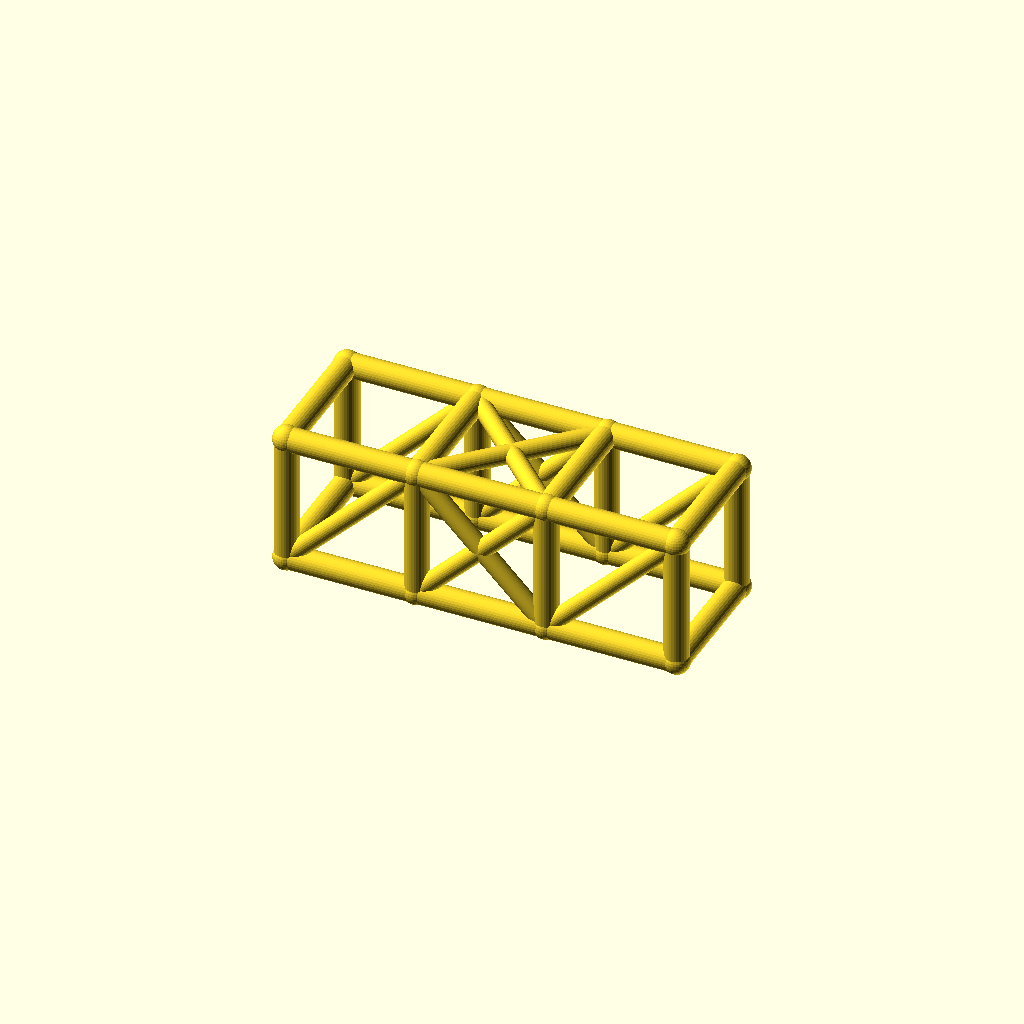
Cell 1: rendered with the file's own defaults.
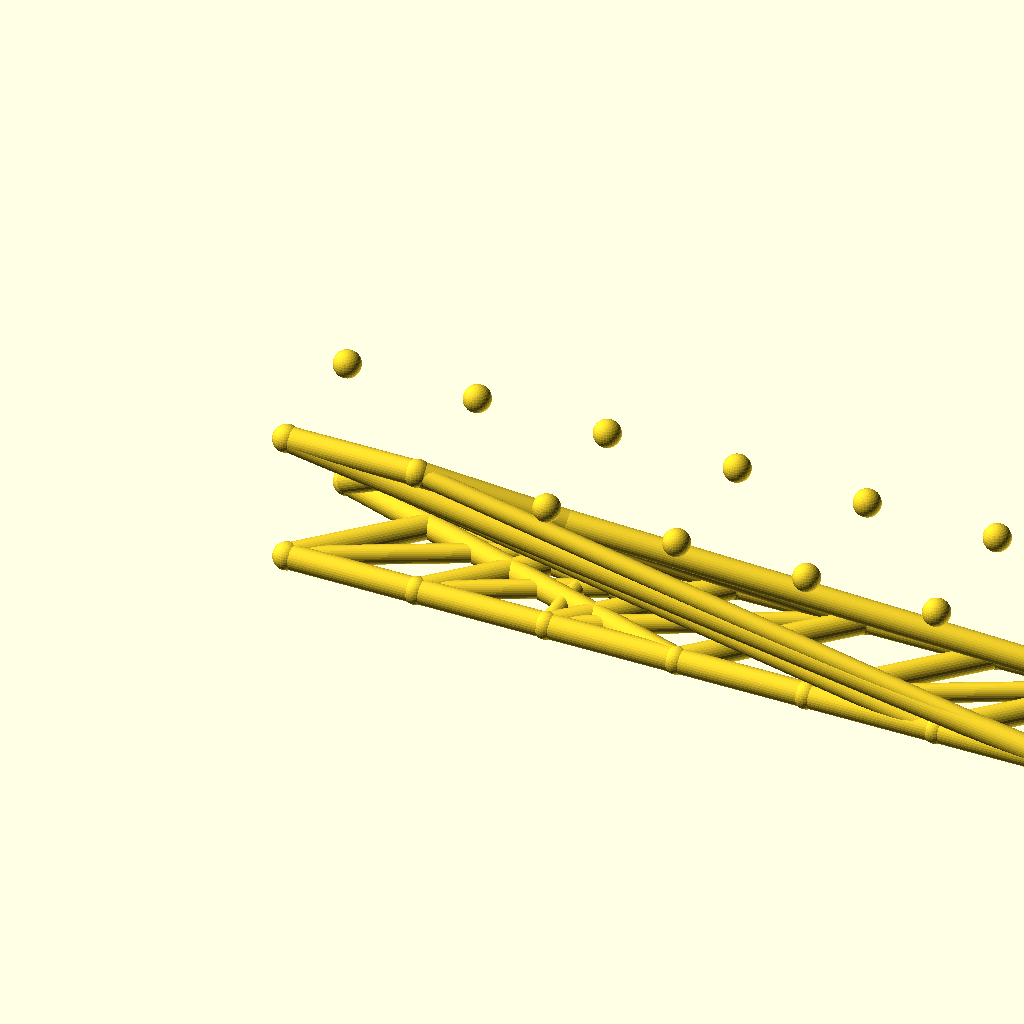
Cell 2: bays = 6 (everything else at default).
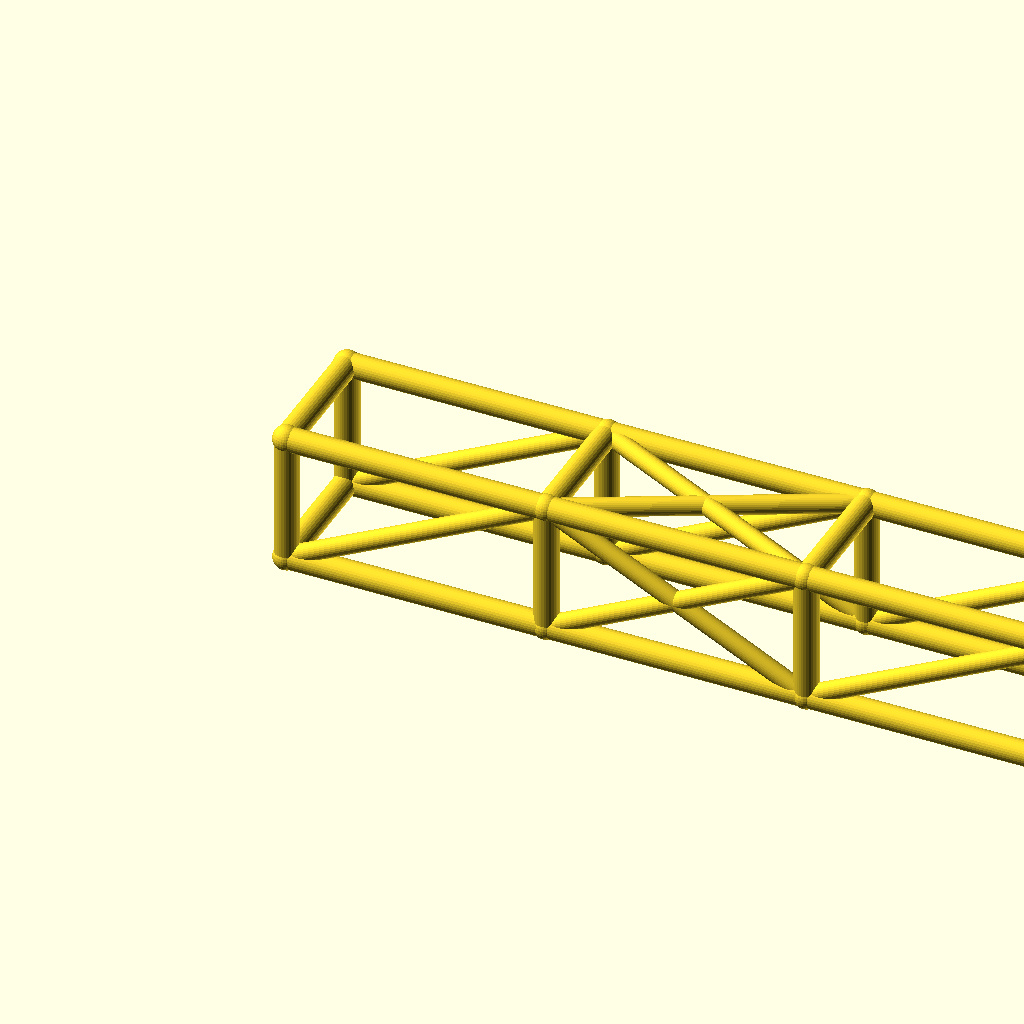
Cell 3: the same model with bay_l = 76.
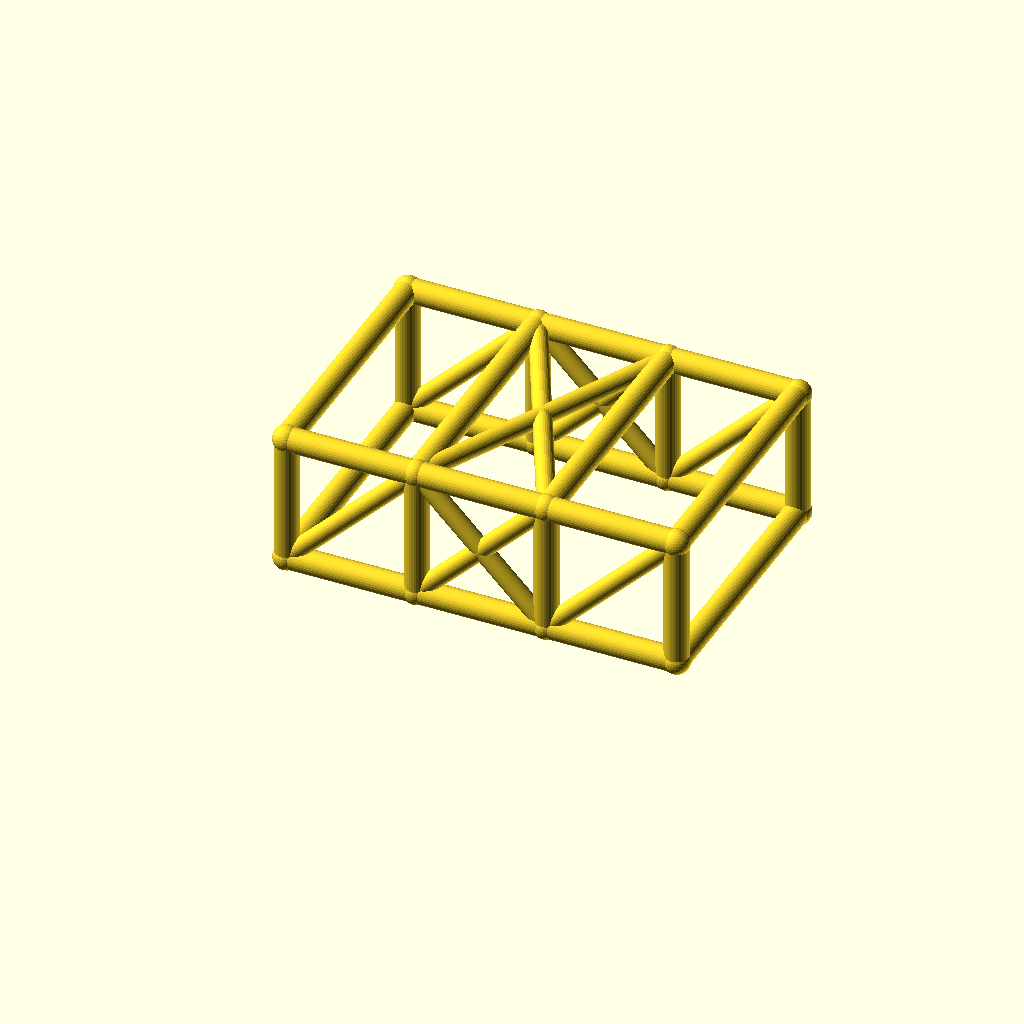
Cell 4 — cage_w set to 76, the other parameters unchanged.
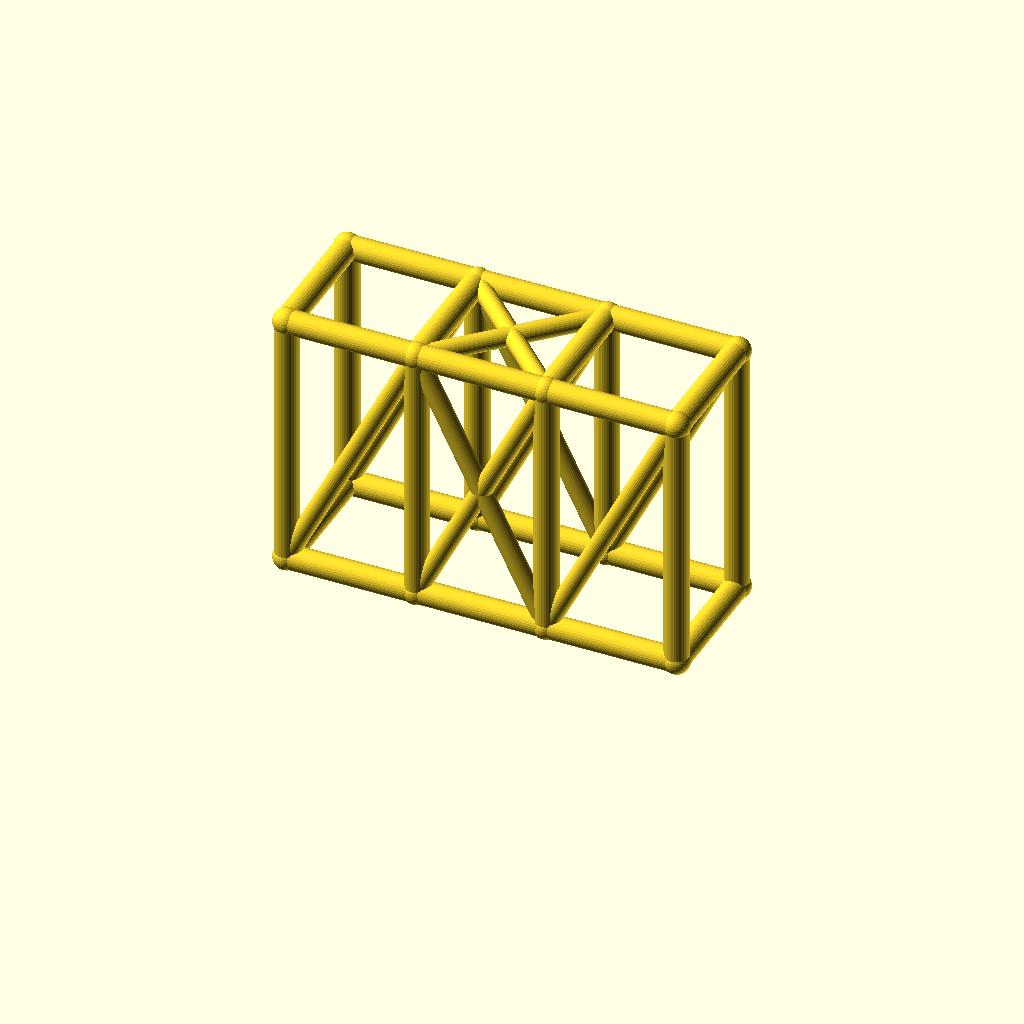
Cell 5 — cage_h set to 76, the other parameters unchanged.
One fixed orthographic camera (rotation 55°, 0°, 25°; colour scheme Cornfield) for every cell.
Source of the model, optional_data/data/wire2/rollcages/scene_0064.scad:
$fn = 32;

// ----------------------------------------------------------------------
// Roll cage: 3 bays x 2 sections, bays 38 mm, 38 x 38 mm section
// ----------------------------------------------------------------------

// --- parameters (mm) ---
bays = 3;                 // number of bays along X
sections = 2;             // levels of the cage
bay_l = 38;               // bay length, X
cage_w = 38;              // cage width, Y
cage_h = 38;              // cage height, Z
rail_r = 3.5;             // rail and hoop radius
diag_r = 2.7;             // diagonal brace radius
joint_r = 3.9;            // joint ball radius

bbox_x = bays * bay_l + 2 * joint_r;  // overall X, joints included
bbox_y = cage_w + 2 * joint_r;  // overall Y, joints included
bbox_z = cage_h + 2 * joint_r;  // overall Z, joints included
rail_d = 2 * rail_r;  // rail stock diameter
diag_d = 2 * diag_r;  // diagonal stock diameter
joint_d = 2 * joint_r;  // joint ball diameter
cage_l = bays * bay_l;  // overall cage length
nodes = [for (lvl = [0, 1], side = [0, 1], st = [0 : bays]) [st * bay_l, side * cage_w, lvl * cage_h]];

module member(a, b, r) {
  /* round stock from joint a to joint b, ends buried in the joint balls */
  d = b - a;
  length = norm(d);
  translate(a) rotate([0, acos(d[2] / length), atan2(d[1], d[0])])
    cylinder(h = length, r = r);
}

module joint(p, r) {
  /* ball at the joint centre, fatter than every member meeting there */
  translate(p) sphere(r = r);
}

/* members - each call is one graph edge */
member(nodes[0], nodes[1], rail_r);
member(nodes[1], nodes[2], rail_r);
member(nodes[2], nodes[3], rail_r);
member(nodes[4], nodes[5], rail_r);
member(nodes[5], nodes[6], rail_r);
member(nodes[6], nodes[7], rail_r);
member(nodes[8], nodes[9], rail_r);
member(nodes[9], nodes[10], rail_r);
member(nodes[10], nodes[11], rail_r);
member(nodes[12], nodes[13], rail_r);
member(nodes[13], nodes[14], rail_r);
member(nodes[14], nodes[15], rail_r);
member(nodes[0], nodes[8], rail_r);
member(nodes[1], nodes[9], rail_r);
member(nodes[2], nodes[10], rail_r);
member(nodes[3], nodes[11], rail_r);
member(nodes[4], nodes[12], rail_r);
member(nodes[5], nodes[13], rail_r);
member(nodes[6], nodes[14], rail_r);
member(nodes[7], nodes[15], rail_r);
member(nodes[8], nodes[12], rail_r);
member(nodes[9], nodes[13], rail_r);
member(nodes[10], nodes[14], rail_r);
member(nodes[11], nodes[15], rail_r);
member(nodes[0], nodes[4], rail_r);
member(nodes[3], nodes[7], rail_r);
member(nodes[0], nodes[9], diag_r);
member(nodes[1], nodes[10], diag_r);
member(nodes[9], nodes[2], diag_r);
member(nodes[2], nodes[11], diag_r);
member(nodes[4], nodes[13], diag_r);
member(nodes[5], nodes[14], diag_r);
member(nodes[13], nodes[6], diag_r);
member(nodes[6], nodes[15], diag_r);
member(nodes[9], nodes[14], diag_r);
member(nodes[13], nodes[10], diag_r);

/* joint balls */
for (p = nodes) joint(p, joint_r);
Parameter table extracted from the source (name, type, default, range or options):
bays: number, default 3
sections: number, default 2
bay_l: number, default 38
cage_w: number, default 38
cage_h: number, default 38
rail_r: number, default 3.5
diag_r: number, default 2.7
joint_r: number, default 3.9
